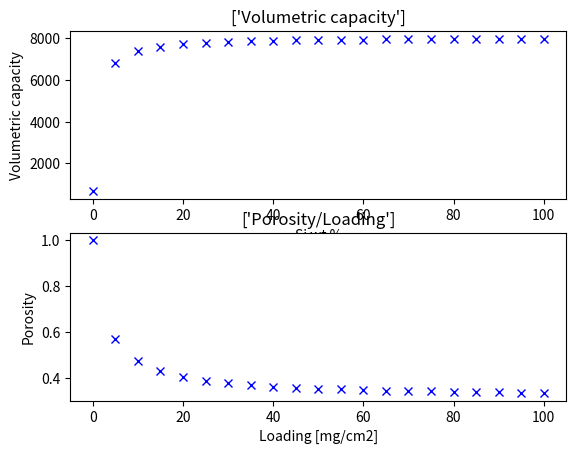

Python code for this plot:
"""
Created on Mon Mar 23 10:10:12 2020
Test

[redacted]
"""

# import matplotlib.pyplot as plt
import numpy as np
import pandas as pd

E = 3.6  # Potential in V (J/C or W/A) (average operating potential) for Si/ X full cell
Ec = 4  # potential in V for carbon / x full cell
# I=(C*L*0.001) # Areal capacity mAh/cm2
A = 1.767  # area of electrode in cm2
Th = 0.0006  # thickness in cm
L = [0.5, 1, 2]  # Loading in mg/cm2
C = 3579  # capacity in mAh/g or Ah/kg
Cc = 372  #
W = 0.000010  # total weight of all cell components in kg- Seperator/electrolyte/casings etc _THIS NEEDS TO HAVE REAL INPUT VALUES
n = 22  # electrons transferred
z = 5  # amount of Si in the alloy
Mw = 28  # Molecular weight of Si g/mol
F = 96485  # Faradays constant C/mol
QtheoSi = (1000 * n * F) / (
    3600 * Mw * z
)  # convert from A to mA and s to h so the units will be [mAh/g]
QtheoCarbon = (1000 * F) / (
    3600 * 12 * 6
)  # convert from A to mA and s to h so the units will be [mAh/g]

QSnO2 = (1000 * F * 4.4) / (
    3600 * 150.7
)  # convert from A to mA and s to h so the units will be [mAh/g]
QSnO = (1000 * F * 4.4) / (
    3600 * 134.7
)  # convert from A to mA and s to h so the units will be [mAh/g]

U = E * C  # energy density Silicon  W/kg based on cathode/anode weight
U2 = Ec * Cc  # energy density Carbon W/kg based on cathode/anode weight
Cut = 0.9  # carbon utilization

RSi = 0.3  # ratio Silicon
Rc = 1 - RSi  # ratio Carbon

Usi = (U * 0.000001 * A) / W  # Energy density in Wh/kg per actual cell weight Silicon
Uc = (U2 * 0.000001 * A) / W  # Energy density in Wh/kg per actual cell weight Carbon


# composite electrode with 60% Si, 15 binder, 15 % C black, 10 % Graphite
CB = 0.15
Bind = 0.15
Siut = 0.6  # silicon utilization
Gr = 0.1  # graphite
# densities (from JP)
rho_si = 2.329  # g/ccm
rho_graphite = 2.1  # g/ccm
rho_CB = 2  # g/ccm Or is this = dead material
rho_dead = 1.8  # g/ccm

Mass = 0.0001257  # electrode material masse in g
Vt = A * Th  # total volume of electrode cm3


Dens = CB * rho_CB + Bind * rho_dead + Siut * rho_si + Gr * rho_graphite

Vv = Mass / Dens  # volume electrode material
Porosity = (Vt - Vv) / Vt
### reference Theoretical Limits of Energy Density in Silicon-Carbon Composite Anode Based Lithium Ion Batteries
wsi = 0.05  # weight % Si
wc = 0.9  # weight % Carbon
wb = 0.05  # weight % binder
wcc = 0  # weight % carbon black /conductive carbon
ssi = 3600
sc = 330
psi = 2.3  # density g/cc
pc = 2.24
pb = 1.1
pcc = 2


vsi1 = (wsi / psi) / (
    (wsi / psi) + (wc / pc) + (wb / pb) + (wcc / pcc)
)  # volume fraction Si ?
vc1 = (wc / pc) / (
    (wsi / psi) + (wc / pc) + (wb / pb) + (wcc / pcc)
)  # volume fraction C ?

PAL = 0  # if we assume complete expansion into pores upon lithiation
PA = (((vsi1 * 280) + (vc1 * 10)) / 100) + PAL  # porosity of unlithiated Si/C
Pa = (100 - PA) / (
    (wsi / psi) + (wc / pc) + (wb / pb) + (wcc / pcc)
)  # density anode g/volume
Ga = ((wsi * ssi) + (sc * wc)) / 100  # gravimetric energy density anode mAh/g

# Va=Pa*Ga                   #volumetric capacity
Va = (
    (100 - (((vsi1 * 280) + (vc1 * 10)) / 100) + PAL)
    / ((wsi / psi) + (wc / pc) + (wb / pb) + (wcc / pcc))
    * (((wsi * ssi) + (sc * wc)) / 100)
)


def f2(x):
    vsi = (x / psi) / (
        (x / psi) + (wc / pc) + (wb / pb) + (wcc / pcc)
    )  # volume fraction Si ?
    vc = (wc / pc) / (
        (x / psi) + (wc / pc) + (wb / pb) + (wcc / pcc)
    )  # volume fraction C ?
    res = (
        (100 - (((vsi * 280) + (vc * 10)) / 100) + PAL)
        / ((x / psi) + (wc / pc) + (wb / pb) + (wcc / pcc))
        * (((x * ssi) + (sc * wc)) / 100)
    )

    ##
    # dens=(x* psi) + ((1-x-wb) * pc) + (wb * pb) + (wcc * pcc) # density g/ccc
    # PA1 = ((Vt)-((Mass/dens)*280*x))/((Vt))
    # Grav =((x*ssi)+(sc*wc))/100    #
    # Por= (((vsi*280)+(vc*10))/100)+PAL
    # Pa1 = (100 - PA1) / ((wsi / psi) + (wc / pc) + (wb / pb) + (wcc / pcc))
    # res = ((100-((x*2.8)+((100-wb-wc-x)*0.1)+PAL))*((x*36)+((100-wb-wcc-x)*3.3)))/((x/2.3)+((100-wb-wc-x)/2.24)+(wb/pb)+(wc/pc)) # paper retracted, used weight fraction, not volume fraction in eq for PA

    return res


# plot effect on thickess , loading on porosity
# Find effect of capacity vs volume increase vs porosity- from this estimate a starting porosity required to achive SET amount of capacity with a certain thickness


def f3(x):
    res = (A * ((0.0067 * x + 0.02) * 0.1) - ((x * A * 0.001) / Dens)) / (
        A * ((0.0067 * x + 0.02) * 0.1)
    )
    return res


# x*A*0.001 = Total volume, må se hvordan tykkelsen øker sfa loading for ekte prøver for å sette inn riktig y (thickness) = 0.0067x(loading) + 0.02 (in mm) /del på 10 for å få i cm
# Modell how volume change upon lithiation - how will this effect density and thickness

x = np.linspace(0, 100, 21)  # values between 0 to 1 , 11 values - Loading in mg/cm2
y = np.empty_like(x)  # define empty cell
y2 = np.empty_like(x)
y3 = np.empty_like(x)
y4 = np.empty_like(x)
# print(x)
i = 0
for xi in x:  # x=L
    # y[i] = f(xi)  # fill up empty cell calling on function f with imput L*i
    # y2[i] = f1(xi)
    y3[i] = f2(xi)
    y4[i] = f3(xi)
    i = i + 1


import matplotlib.pyplot as plt

plt.subplot(2, 1, 1)
# plt.figure(3)
plt.plot(x, y3, "bx")
plt.title(["Volumetric capacity"])
plt.xlabel("Si wt %")
plt.ylabel("Volumetric capacity")

plt.subplot(2, 1, 2)
# plt.figure(4)
plt.plot(x, y4, "bx")
plt.title(["Porosity/Loading"])
plt.xlabel("Loading [mg/cm2]")
plt.ylabel("Porosity")
plt.show()
# print(y)
# print(x)
